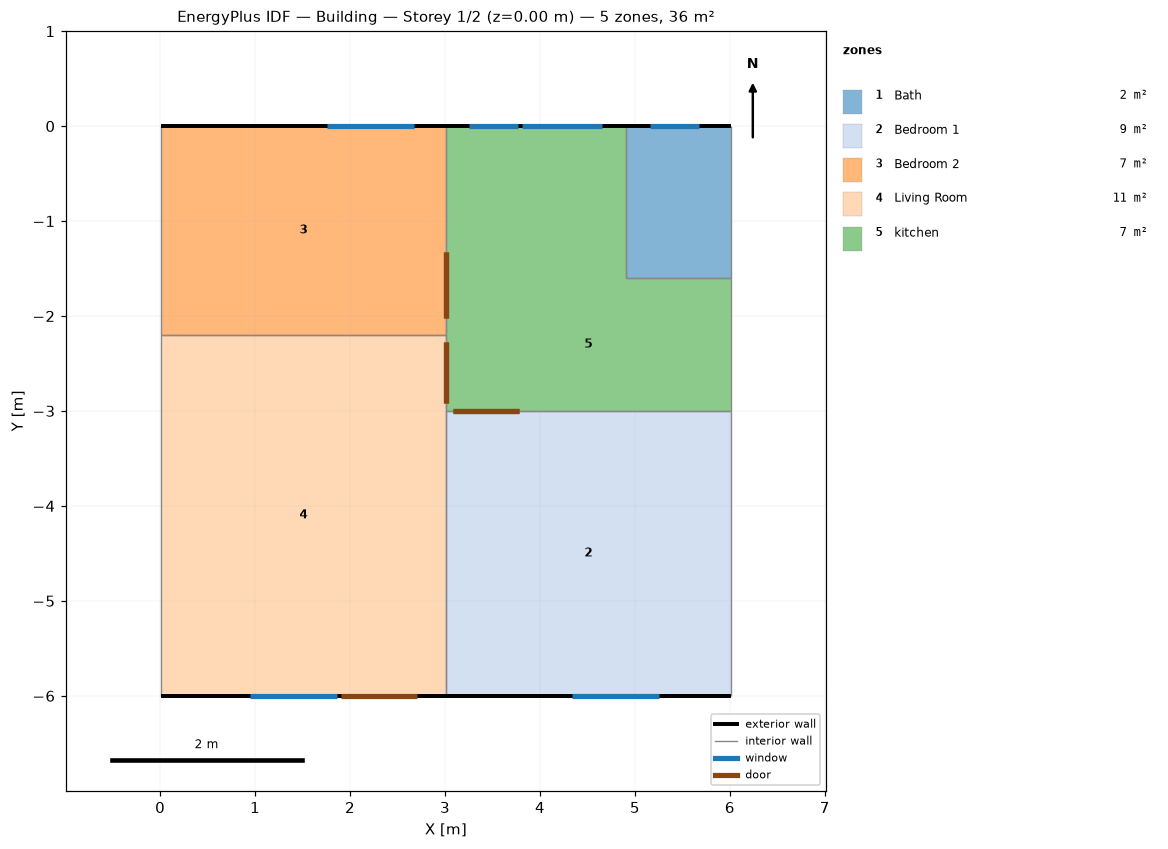
=== STOREY PLAN SPEC (per zone: floor XY polygon, exterior-wall plan segments, windows/doors) ===
zone 1: Bath  (1.8 m²)
  floor: (6.01, 0.00) (6.01, -1.60) (4.91, -1.60) (4.91, 0.00)
  exterior wall: (6.01, 0.00) – (4.91, 0.00)  [1.1 m]
    window: (5.68, 0.00) – (5.16, 0.00)  [0.2 m²]
  interior walls: 3
zone 2: Bedroom 1  (9.0 m²)
  floor: (6.01, -3.00) (6.01, -6.00) (3.01, -6.00) (3.01, -3.00)
  exterior wall: (3.01, -6.00) – (6.01, -6.00)  [3.0 m]
    window: (4.34, -6.00) – (5.26, -6.00)  [1.6 m²]
  interior walls: 3
zone 3: Bedroom 2  (6.6 m²)
  floor: (3.01, 0.00) (3.01, -2.20) (0.01, -2.20) (0.01, 0.00)
  exterior wall: (3.01, 0.00) – (0.01, 0.00)  [3.0 m]
    window: (2.67, 0.00) – (1.75, 0.00)  [1.6 m²]
  interior walls: 3
zone 4: Living Room  (11.4 m²)
  floor: (3.01, -2.20) (3.01, -6.00) (0.01, -6.00) (0.01, -2.20)
  exterior wall: (0.01, -6.00) – (3.01, -6.00)  [3.0 m]
    door: (1.90, -6.00) – (2.70, -6.00)  [1.8 m²]
    window: (0.94, -6.00) – (1.86, -6.00)  [2.0 m²]
  interior walls: 4
zone 5: kitchen  (7.2 m²)
  floor: (4.91, 0.00) (4.91, -1.60) (3.01, -1.60) (3.01, 0.00)
  floor: (6.01, -1.60) (6.01, -3.00) (3.01, -3.00) (3.01, -1.60)
  exterior wall: (4.91, 0.00) – (3.01, 0.00)  [1.9 m]
    window: (4.65, 0.00) – (3.81, 0.00)  [2.1 m²]
    window: (3.76, 0.00) – (3.25, 0.00)  [0.9 m²]
  interior walls: 6

=== DERIVED (storey summary) ===
Building: Building
Storey: 1 of 2  (floor level z = 0.00 m)
Storey gross floor area: 36.0 m²
Zones on this storey: 5
  - Bath: floor 1.8 m²; exterior wall 1.1 m (3.7 m²); 1 window(s) 0.2 m²; WWR 5.8%
  - Bedroom 1: floor 9.0 m²; exterior wall 3.0 m (10.2 m²); 1 window(s) 1.6 m²; WWR 15.2%
  - Bedroom 2: floor 6.6 m²; exterior wall 3.0 m (10.2 m²); 1 window(s) 1.6 m²; WWR 15.2%
  - Living Room: floor 11.4 m²; exterior wall 3.0 m (10.2 m²); 1 window(s) 2.0 m²; WWR 19.9%; 1 door(s)
  - kitchen: floor 7.2 m²; exterior wall 1.9 m (6.5 m²); 2 window(s) 3.0 m²; WWR 46.2%
Zone adjacency (shared interzone walls):
  - Bath ↔ kitchen
  - Bedroom 1 ↔ Living Room
  - Bedroom 1 ↔ kitchen
  - Bedroom 2 ↔ Living Room
  - Bedroom 2 ↔ kitchen
  - Living Room ↔ kitchen